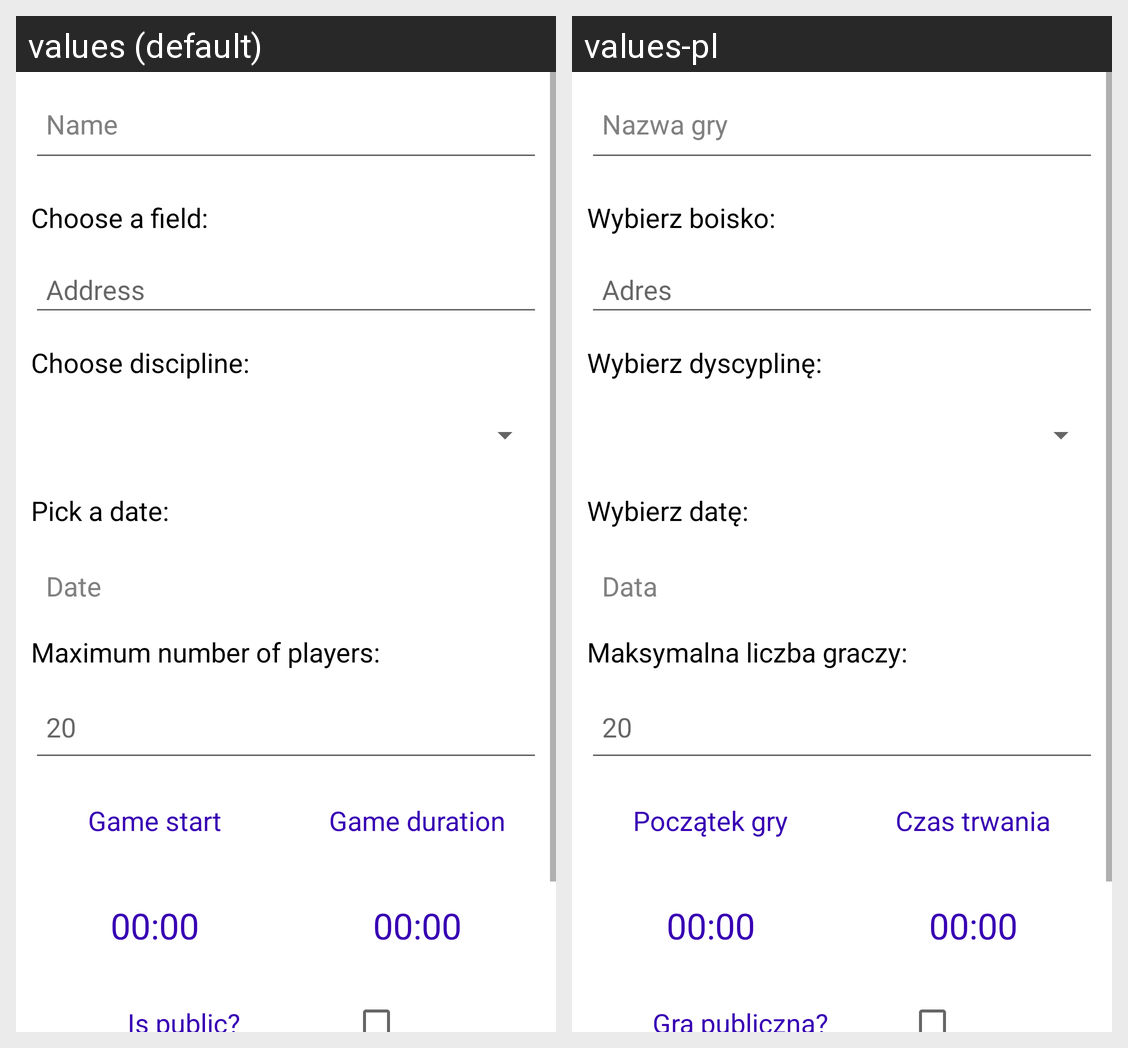

Translations of the strings shown on this Android screen, per locale in the grid:
Android screen res/layout/fragment_add_game.xml rendered under 2 locales, left to right: values (default), values-pl. Device: Nexus 5 (rendered at 1080×1920; each locale shown at half size, 540×960, under a caption strip naming it); theme AppTheme.
Strings drawn on this screen, with the default value and each locale's value (text and hints the layout hard-codes, and strings that could not be matched under every locale, appear in the picture but are not listed):

hint_name
  values: Name
  values-pl: Nazwa gry

choose_a_field
  values: Choose a field:
  values-pl: Wybierz boisko:

address_add_game
  values: Address
  values-pl: Adres

choose_discipline
  values: Choose discipline:
  values-pl: Wybierz dyscyplinę:

pick_date
  values: Pick a date:
  values-pl: Wybierz datę:

hint_time
  values: Date
  values-pl: Data

max_number_of_players
  values: Maximum number of players:
  values-pl: Maksymalna liczba graczy:

hint_max_players
  values: 20
  values-pl: 20

hint_add_start_label
  values: Game start
  values-pl: Początek gry

hint_add_end_label
  values: Game duration
  values-pl: Czas trwania

hint_add_start
  values: 00:00
  values-pl: 00:00

hint_add_end
  values: 00:00
  values-pl: 00:00

is_public
  values: Is public?
  values-pl: Gra publiczna?
